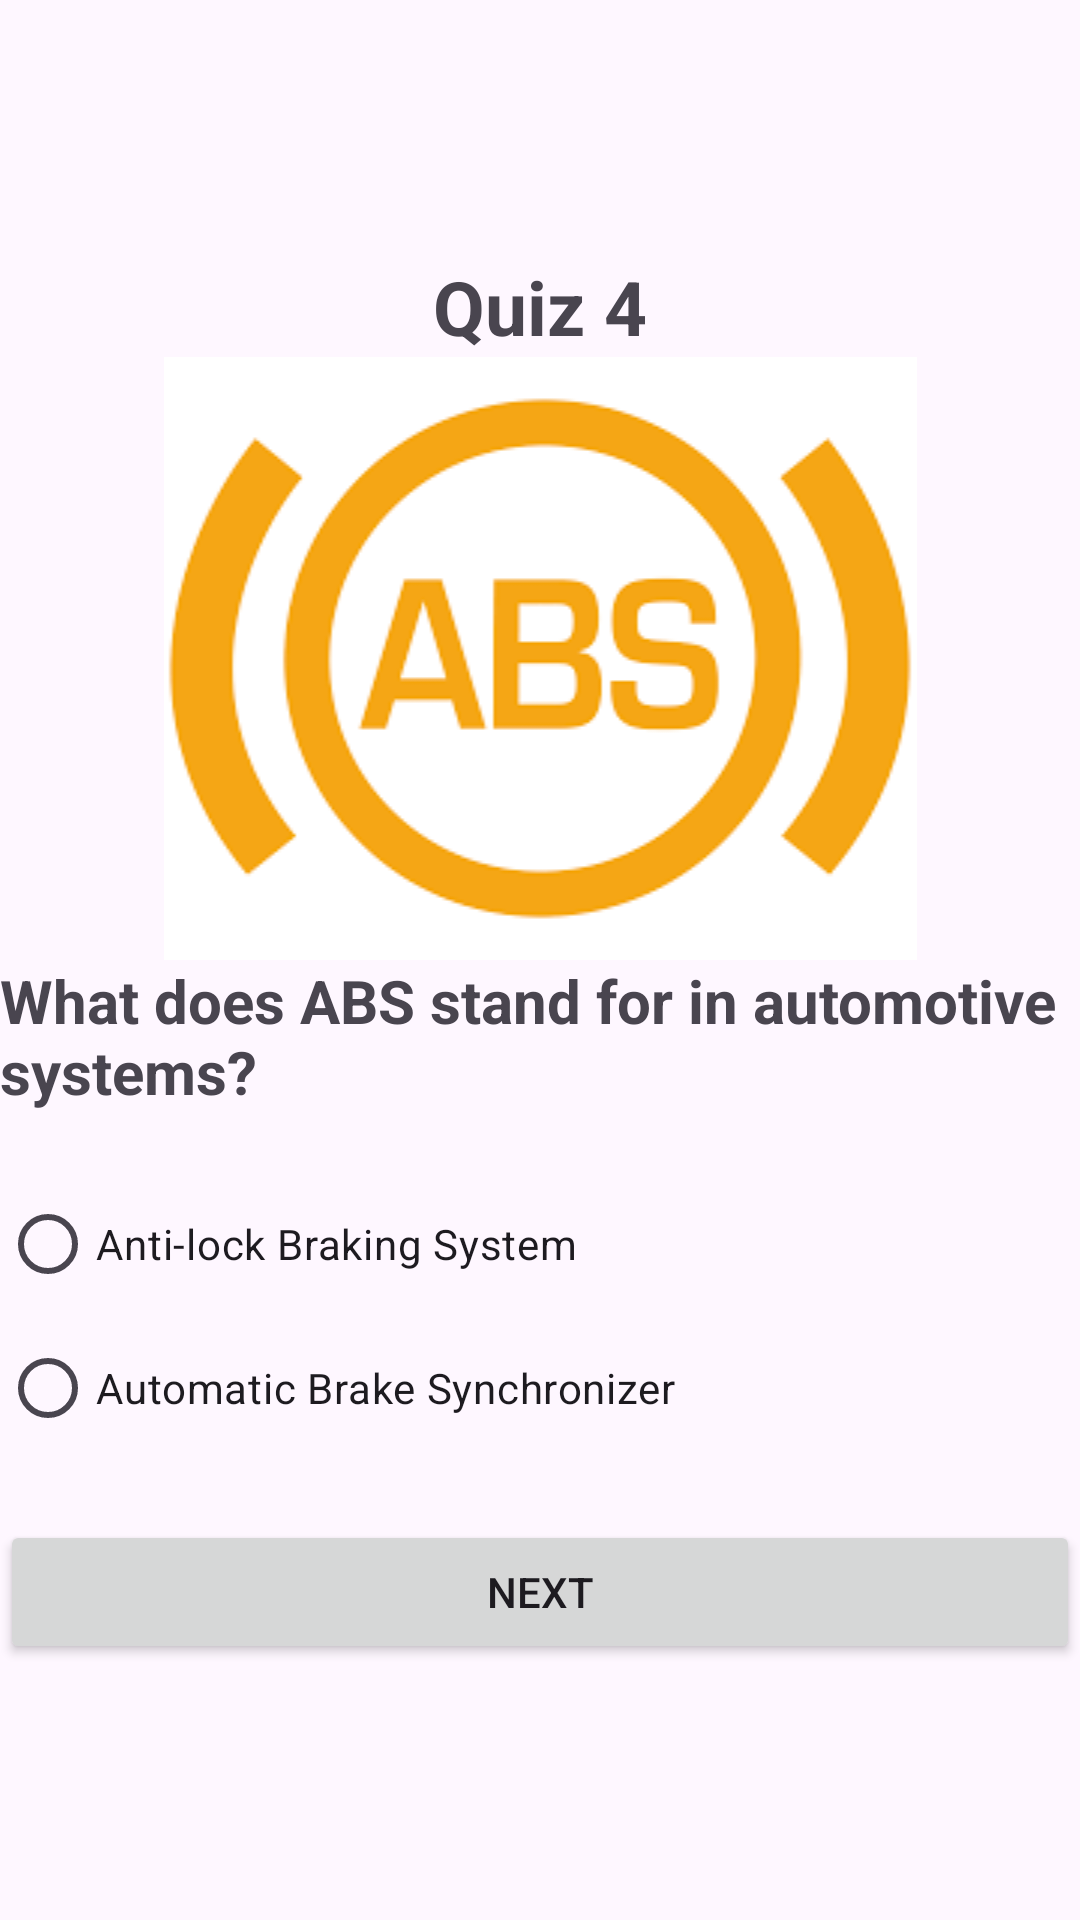

Produce the Android XML layout that renders to this screen, including the resource entries it uses.
<!-- AndroidManifest.xml: application theme Theme.QuizzApp_Mouatassim -->
<!-- res/layout/activity_quiz4.xml -->
<?xml version="1.0" encoding="utf-8"?>
<LinearLayout xmlns:android="http://schemas.android.com/apk/res/android"
    xmlns:app="http://schemas.android.com/apk/res-auto"
    xmlns:tools="http://schemas.android.com/tools"
    android:layout_width="match_parent"
    android:layout_height="match_parent"
    tools:context=".Quiz4"
    android:orientation="vertical"
    android:layout_marginLeft="20dp"
    android:layout_marginRight="20dp"
    android:gravity="center">

    <TextView
        android:layout_width="wrap_content"
        android:layout_height="wrap_content"
        android:text="Quiz 4"
        android:textSize="25sp"
        android:textStyle="bold"
        />
    <ImageView
        android:layout_width="match_parent"
        android:layout_height="wrap_content"
        android:src="@drawable/q4"/>
    <TextView
        android:layout_width="wrap_content"
        android:layout_height="wrap_content"
        android:text="What does ABS stand for in automotive systems?"
        android:textSize="20sp"
        android:layout_marginBottom="20sp"
        android:textStyle="bold"/>

    <RadioGroup
        android:layout_width="match_parent"
        android:layout_height="wrap_content"
        android:id="@+id/rg">

        <RadioButton
            android:id="@+id/rb1"
            android:layout_width="wrap_content"
            android:layout_height="wrap_content"
            android:layout_weight="1"
            android:text="Anti-lock Braking System" />

        <RadioButton
            android:id="@+id/rb2"
            android:layout_width="wrap_content"
            android:layout_height="wrap_content"
            android:layout_weight="1"
            android:text="Automatic Brake Synchronizer" />


    </RadioGroup>

    <Button
        android:id="@+id/bNext"
        android:layout_width="match_parent"
        android:layout_height="wrap_content"
        android:text="Next"
        android:layout_marginTop="20dp"/>



</LinearLayout>
<!-- resources referenced by this layout -->
<resources>
  <!-- drawable q4: png bitmap (drawable, 5374 bytes) -->
  <style name="Theme.QuizzApp_Mouatassim" parent="Base.Theme.QuizzApp_Mouatassim" />
  <style name="Base.Theme.QuizzApp_Mouatassim" parent="Theme.Material3.DayNight.NoActionBar">
          
          
      </style>
</resources>
